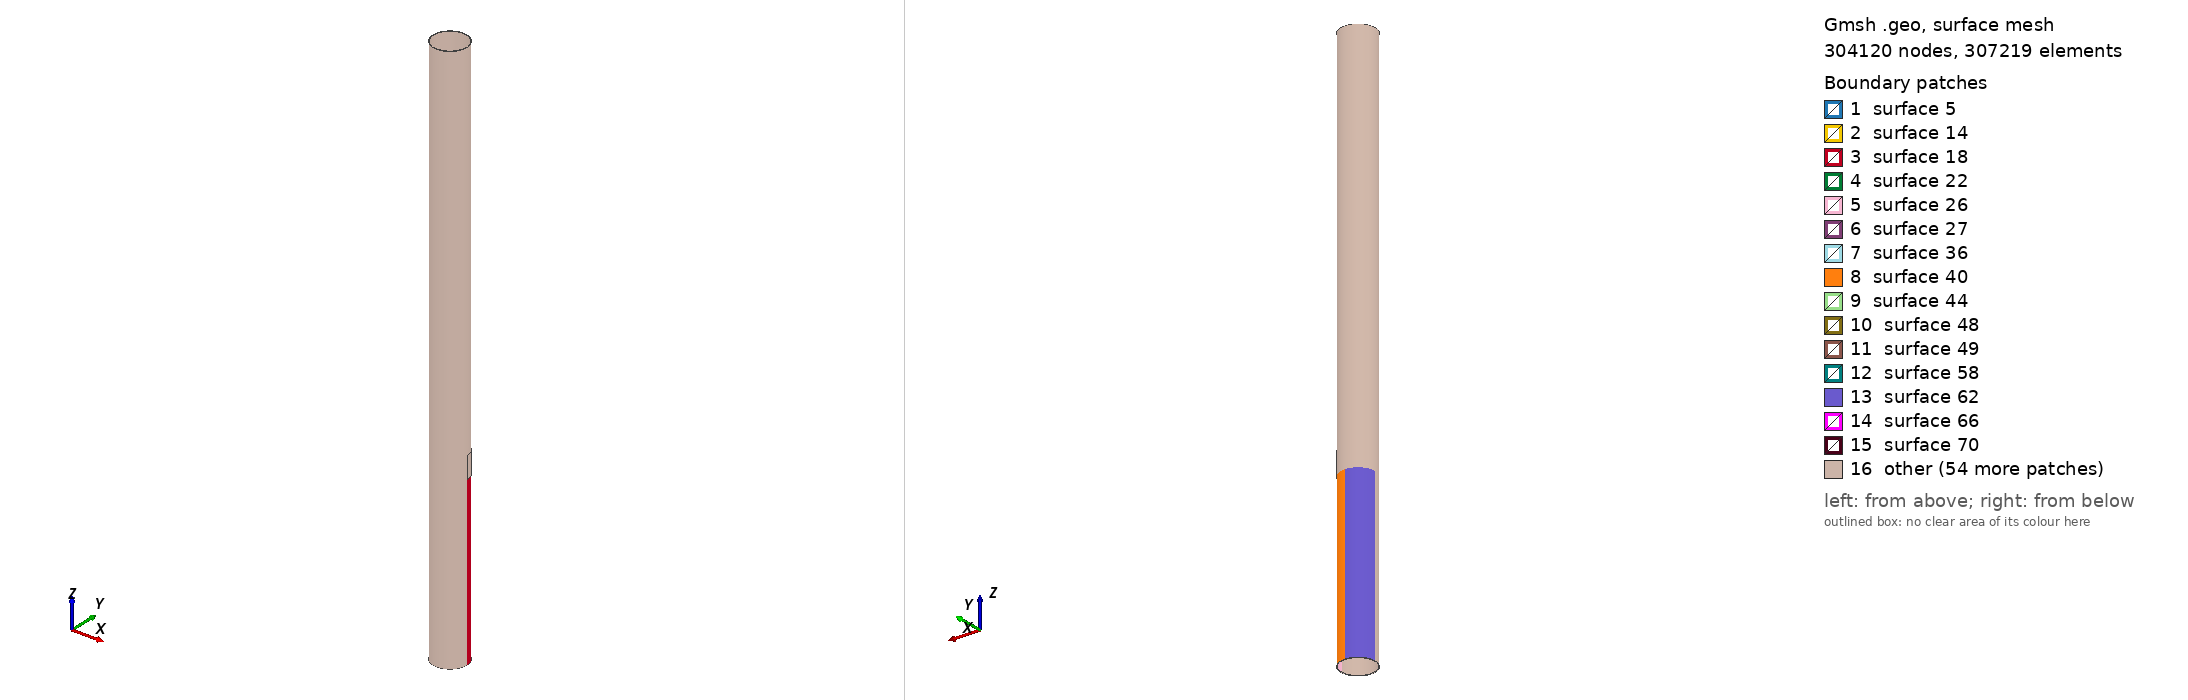

Gmsh geometry script, surface-meshed: 304120 nodes, 307219 surface elements. Boundary patches (legend numbers): 1 surface 5, 2 surface 14, 3 surface 18, 4 surface 22, 5 surface 26, 6 surface 27, 7 surface 36, 8 surface 40, 9 surface 44, 10 surface 48, 11 surface 49, 12 surface 58, 13 surface 62, 14 surface 66, 15 surface 70, 16 other. Left view from above one corner, right view from below the opposite corner. The script declares no physical surfaces, so the legend lists its geometric surfaces. The drawing asked Gmsh for element sizes between 1% and 20% of the model's largest extent; the script's own settings can give other sizes.

=== Circum_Case_III_2.geo (drawn) ===
// Gmsh project created on Wed Oct 26 09:00:10 2016

PipeLength = 5;
NlayersThickness = 76;
NlayersLength = 500;

CrackDepth = 3/6;
DmgAngle = Pi/4; // Should be less than Pi/2 for this code!
CrackLength = 0.2;

CrackLoc = 1.5; // corner of the crack

R_in = 0.14605;
R_out = 0.1524;

CrackLengthRatio = CrackLength / PipeLength;
RemainThickness = CrackDepth*(R_out - R_in);
R_outCr = R_in + RemainThickness;
NlayersLengthRemain = ((PipeLength-(CrackLoc+CrackLength))/PipeLength)*NlayersLength;
Printf("Number of elements in before the defect section is %f",NlayersLength);
Printf("Number of elements in after the defect section is %f",NlayersLengthRemain);

IntactCoefMesh = CrackLoc/PipeLength;
DmgCoefMsh = DmgAngle/(Pi/2);
DmgCoefMsh2 = (Pi/2-DmgAngle)/(Pi/2);

//Mesh.CharacteristicLengthFromCurvature = 1;
PointCoefMesh = 0.0012;
//----------------------------------------- Section of the pipe before the defect
Point(1) = {R_in, 0, 0, PointCoefMesh};
Point(2) = {R_out, 0, 0, PointCoefMesh};
Line(1) = {1,2};

surfaceVector_L_1[]=Extrude {0,0,CrackLoc} {
	Line{1}; Layers{IntactCoefMesh*NlayersLength};Recombine;
};

//+
surfaceVector_bd_V1[] = Extrude {{0, 0, 1}, {0, 0, 0}, DmgAngle} {
  Surface{surfaceVector_L_1[1]}; Layers{DmgCoefMsh*NlayersThickness};Recombine;
};

surfaceVector_bd_V2[] = Extrude {{0, 0, 1}, {0, 0, 0}, Pi/2-DmgAngle} {
  Surface{surfaceVector_bd_V1[0]}; Layers{DmgCoefMsh2*NlayersThickness};Recombine;
};


surfaceVector_bd_V3[]=Extrude {{0, 0, 1}, {0, 0, 0}, Pi/2} {
  Surface{surfaceVector_bd_V2[0]}; Layers{NlayersThickness};Recombine;
};

surfaceVector_bd_V4[]=Extrude {{0, 0, 1}, {0, 0, 0}, Pi/2} {
  Surface{surfaceVector_bd_V3[0]}; Layers{NlayersThickness};Recombine;
};

surfaceVector_bd_V5[]=Extrude {{0, 0, 1}, {0, 0, 0}, Pi/2} {
  Surface{surfaceVector_bd_V4[0]}; Layers{NlayersThickness};Recombine;
};

//----------------------------------------- Section of the pipe with defect

Point(3000) = {R_in, 0, CrackLoc, PointCoefMesh};
Point(4000) = {R_outCr, 0, CrackLoc, PointCoefMesh};
Line(3000) = {3000,4000};

surfaceVector_L_30[]=Extrude {{0,0,1},{0,0,CrackLoc},DmgAngle}{
        Line{3000}; Layers{DmgCoefMsh*NlayersThickness};Recombine;
};

surfaceVector_d_V30[]=Extrude {0,0,CrackLength} {
  Surface{3004}; Layers{CrackLengthRatio*NlayersLength}; Recombine;
};

Point(300) = {R_in*Cos(DmgAngle), R_in*Sin(DmgAngle), CrackLoc, PointCoefMesh};
Point(400) = {R_out*Cos(DmgAngle), R_out*Sin(DmgAngle), CrackLoc, PointCoefMesh};
Line(300) = {300,400};

surfaceVector_L_3[]=Extrude {0,0,CrackLength}{
        Line{300}; Layers{CrackLengthRatio*NlayersLength};Recombine;
};

surfaceVector_d_V3[]=Extrude {{0, 0, 1}, {0, 0, 0}, Pi/2-DmgAngle} {
  Surface{surfaceVector_L_3[1]}; Layers{DmgCoefMsh2*NlayersThickness};Recombine;
};

surfaceVector_d_V4[]=Extrude {{0, 0, 1}, {0, 0, 0}, Pi/2} {
  Surface{surfaceVector_d_V3[0]}; Layers{NlayersThickness};Recombine;
};

surfaceVector_d_V5[]=Extrude {{0, 0, 1}, {0, 0, 0}, Pi/2} {
  Surface{surfaceVector_d_V4[0]}; Layers{NlayersThickness};Recombine;
};

surfaceVector_d_V6[]=Extrude {{0, 0, 1}, {0, 0, 0}, Pi/2} {
  Surface{surfaceVector_d_V5[0]}; Layers{NlayersThickness};Recombine;
};


//----------------------------------------- Rest of the pipe
Point(500) = {R_in, 0, CrackLoc+CrackLength, PointCoefMesh};
Point(600) = {R_out, 0, CrackLoc+CrackLength, PointCoefMesh};
Line(500) = {500,600};

surfaceVector_L_4[]=Extrude {0,0,PipeLength-(CrackLoc+CrackLength)} {
        Line{500}; Layers{NlayersLengthRemain};Recombine;
};

surfaceVector_ad_V1[]=Extrude {{0, 0, 1}, {0, 0, 0}, DmgAngle} {
  Surface{surfaceVector_L_4[1]}; Layers{DmgCoefMsh*NlayersThickness};Recombine;
};

surfaceVector_ad_V2[]=Extrude {{0, 0, 1}, {0, 0, 0}, Pi/2-DmgAngle} {
  Surface{surfaceVector_ad_V1[0]}; Layers{DmgCoefMsh2*NlayersThickness};Recombine;
};

surfaceVector_ad_V3[]=Extrude {{0, 0, 1}, {0, 0, 0}, Pi/2} {
  Surface{surfaceVector_ad_V2[0]}; Layers{NlayersThickness};Recombine;
};

surfaceVector_ad_V4[]=Extrude {{0, 0, 1}, {0, 0, 0}, Pi/2} {
  Surface{surfaceVector_ad_V3[0]}; Layers{NlayersThickness};Recombine;
};

surfaceVector_ad_V5[]=Extrude {{0, 0, 1}, {0, 0, 0}, Pi/2} {
  Surface{surfaceVector_ad_V4[0]}; Layers{NlayersThickness};Recombine;
};


//----------------------------------------- Creating Physical Volumes and Surfaces
//Physical Surface("Side1") = {surfaceVector_bd_V1[2], surfaceVector_bd_V2[2], surfaceVector_bd_V3[2], surfaceVector_bd_V4[2]};
//Physical Surface("Side2") = {surfaceVector_ad_V1[4], surfaceVector_ad_V2[4], surfaceVector_ad_V3[4], surfaceVector_ad_V4[4]};

//Physical Surface("Outer") = {surfaceVector_bd_V1[3],surfaceVector_bd_V2[3],surfaceVector_bd_V3[3],surfaceVector_bd_V4[3],
//surfaceVector_d_V1[3],surfaceVector_d_V2[3],surfaceVector_d_V3[3],surfaceVector_d_V4[3],surfaceVector_d_V5[3],
//surfaceVector_ad_V1[3],surfaceVector_ad_V2[3],surfaceVector_ad_V3[3],surfaceVector_ad_V4[3]};

//Physical Surface("Inner") = {surfaceVector_bd_V1[5], surfaceVector_bd_V2[5], surfaceVector_bd_V3[5], surfaceVector_bd_V4[5],
//surfaceVector_d_V1[5], surfaceVector_d_V2[5], surfaceVector_d_V3[5], surfaceVector_d_V4[5], surfaceVector_d_V5[5],
//surfaceVector_ad_V1[5],surfaceVector_ad_V2[5],surfaceVector_ad_V3[5],surfaceVector_ad_V4[5]};
 
//Physical Volume("Body") = {3, 2, 1, 4, 5, 6, 7, 8, 9, 10, 11, 12, 13};

Mesh.Algorithm = 6; // "Frontal" approach
Mesh.Algorithm3D = 1; // "Delauncy" approach
Mesh.SaveAll = 1;


/* surfaceVector contains in the following order:
    [0]	- front surface (opposed to source surface)
    [1] - extruded volume
    [2] - bottom surface
    [3] - right surface
    [4] - top surface
    [5] - left surface */
